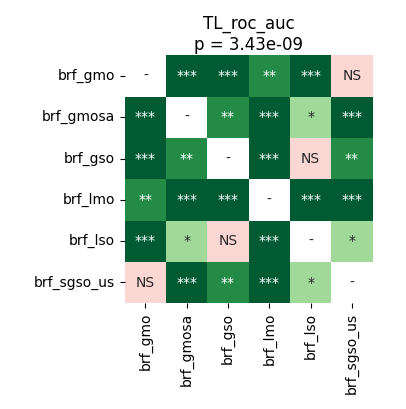

Source data for this figure (header and first rows):
	brf_gmo	brf_gmosa	brf_gso	brf_lmo	brf_lso	brf_sgso_us
brf_gmo	1.0	9.1552734375e-05	9.1552734375e-05	0.006968	9.1552734375e-05	0.9799
brf_gmosa	9.1552734375e-05	1.0	0.007033	9.1552734375e-05	0.01789	0.0005722
brf_gso	9.1552734375e-05	0.007033	1.0	9.1552734375e-05	0.2066	0.007033
brf_lmo	0.006968	9.1552734375e-05	9.1552734375e-05	1.0	0.0001526	0.0005722
brf_lso	9.1552734375e-05	0.01789	0.2066	0.0001526	1.0	0.01637
brf_sgso_us	0.9799	0.0005722	0.007033	0.0005722	0.01637	1.0
